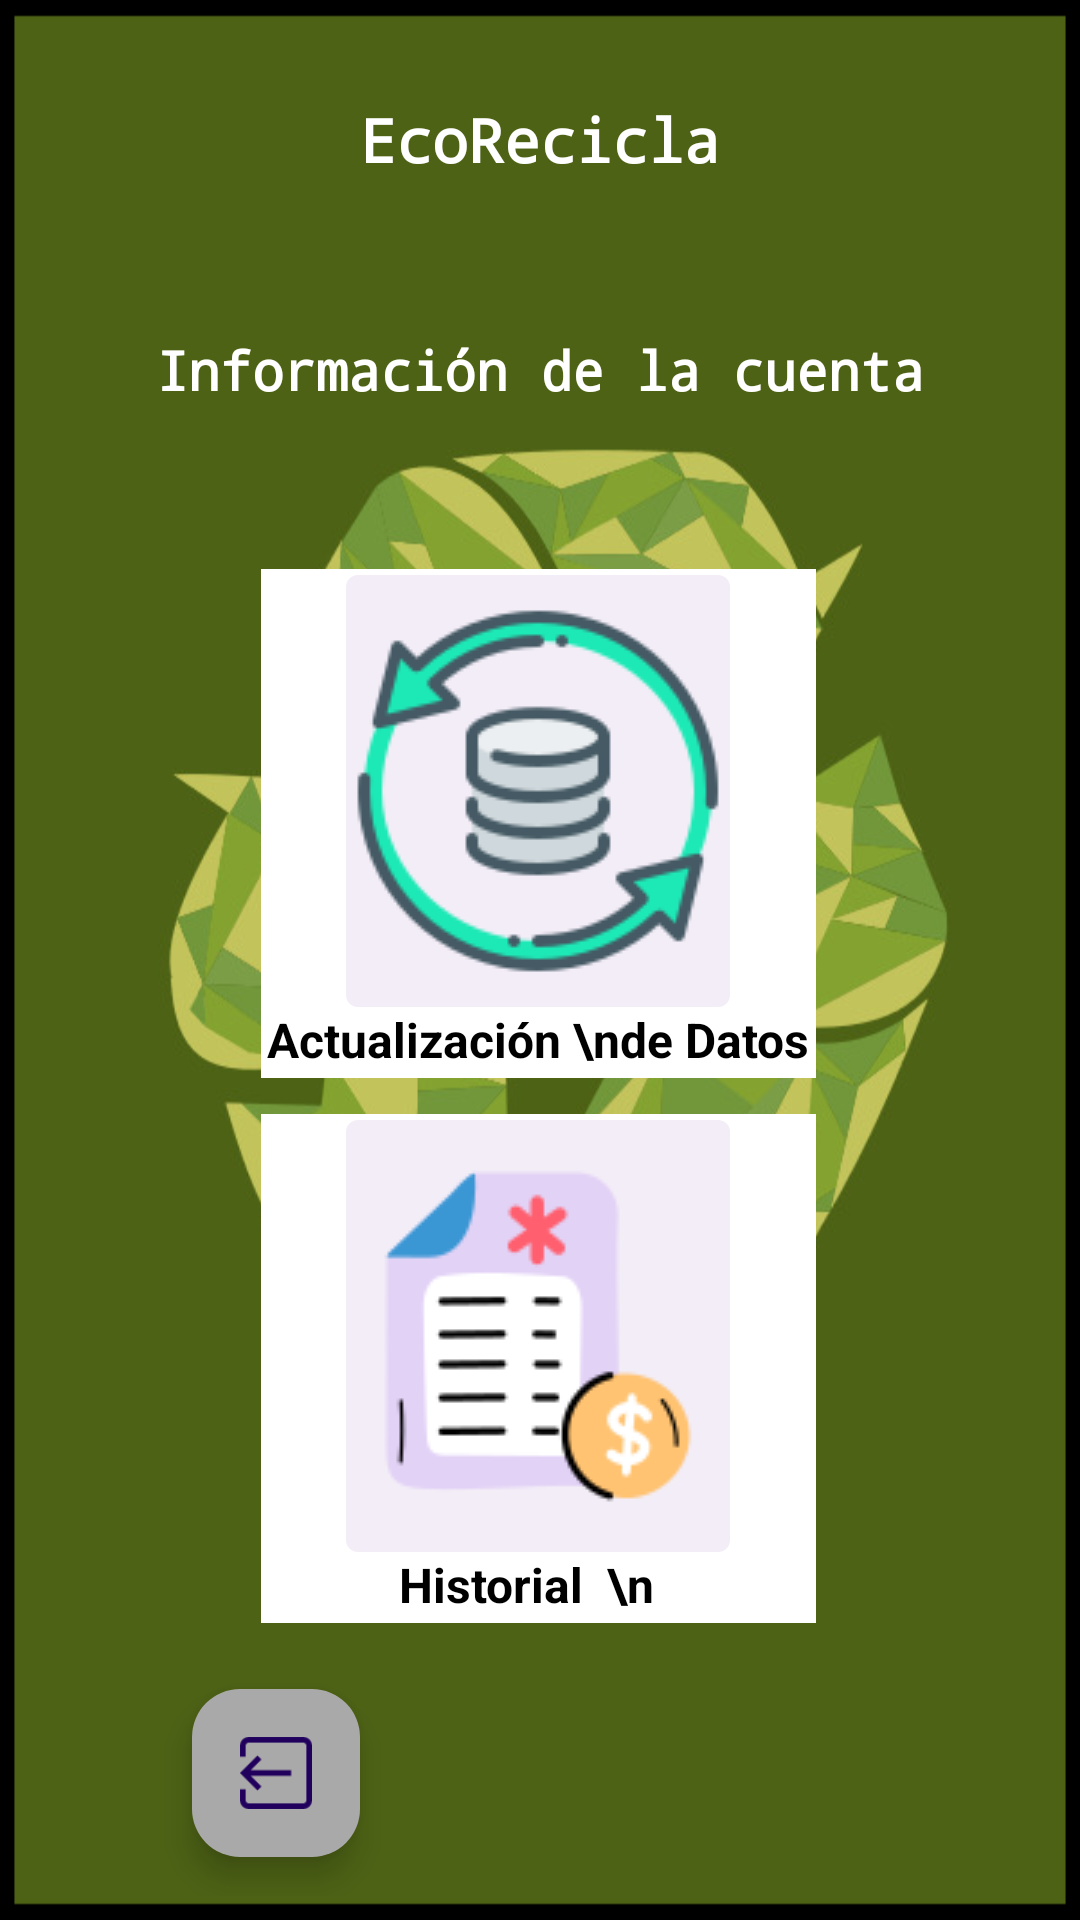

Produce the Android XML layout that renders to this screen, including the resource entries it uses.
<!-- AndroidManifest.xml: application theme Theme.Eco_Recicla -->
<!-- res/layout/activity_menu_informacion_usuario.xml -->
<?xml version="1.0" encoding="utf-8"?>
<androidx.constraintlayout.widget.ConstraintLayout xmlns:android="http://schemas.android.com/apk/res/android"
    xmlns:app="http://schemas.android.com/apk/res-auto"
    xmlns:tools="http://schemas.android.com/tools"
    android:id="@+id/main"
    android:layout_width="match_parent"
    android:layout_height="match_parent"
    android:background="@drawable/background2"
    android:padding="8dp"
    tools:context=".MenuInformacionUsuario">

    <TextView
        android:id="@+id/header_title_txt"
        style="@android:style/Widget.TextView.PopupMenu"
        android:layout_width="match_parent"
        android:layout_height="wrap_content"
        android:layout_marginStart="15dp"
        android:layout_marginTop="20dp"
        android:layout_marginEnd="15dp"
        android:fontFamily="monospace"
        android:minHeight="48dp"
        android:padding="5dp"
        android:text="EcoRecicla"
        android:textAlignment="center"
        android:textColor="@color/white"
        android:textSize="20sp"
        android:textStyle="bold"
        app:layout_constraintEnd_toEndOf="parent"
        app:layout_constraintHorizontal_bias="0.0"
        app:layout_constraintStart_toStartOf="parent"
        app:layout_constraintTop_toTopOf="parent" />

    <TextView
        android:id="@+id/txtBienvenida"
        style="@android:style/Widget.DeviceDefault.Light.TextView"
        android:layout_width="match_parent"
        android:layout_height="wrap_content"
        android:layout_marginStart="15dp"
        android:layout_marginTop="30dp"
        android:layout_marginEnd="15dp"
        android:fontFamily="monospace"
        android:padding="5dp"
        android:text="Información de la cuenta"
        android:textAlignment="center"
        android:textColor="@color/white"
        android:textSize="18sp"
        android:textStyle="bold"
        app:layout_constraintEnd_toEndOf="parent"
        app:layout_constraintStart_toStartOf="parent"
        app:layout_constraintTop_toBottomOf="@id/header_title_txt" />

    <TableLayout
        android:id="@+id/tableLayout"
        android:layout_width="wrap_content"
        android:layout_height="wrap_content"
        android:layout_margin="15dp"
        android:orientation="vertical"
        android:padding="15dp"
        app:layout_constraintBottom_toBottomOf="parent"
        app:layout_constraintEnd_toEndOf="parent"
        app:layout_constraintHorizontal_bias="0.493"
        app:layout_constraintStart_toStartOf="parent"
        app:layout_constraintTop_toBottomOf="@id/txtBienvenida"
        app:layout_constraintVertical_bias="0.196">

        <TableRow
            android:layout_width="match_parent"
            android:layout_height="wrap_content">

            <LinearLayout
                android:layout_width="wrap_content"
                android:layout_height="wrap_content"
                android:layout_margin="6dp"
                android:background="@color/white"
                android:gravity="center"
                android:orientation="vertical"
                android:padding="2dp">

                <ImageButton
                    android:id="@+id/buttonActualizacionDatos"
                    android:layout_width="wrap_content"
                    android:layout_height="wrap_content"
                    android:background="?attr/popupMenuBackground"
                    android:contentDescription="Gestion de reciclaje"
                    android:src="@drawable/actualizacion_datos" />

                <TextView
                    android:id="@+id/textView"
                    style="@android:style/Widget.DeviceDefault.Light.TextView"
                    android:layout_width="wrap_content"
                    android:layout_height="wrap_content"
                    android:gravity="center"
                    android:text="Actualización \nde Datos"
                    android:textColor="@color/black"
                    android:textSize="16sp"
                    android:textStyle="bold" />
            </LinearLayout>
        </TableRow>

        <TableRow
            android:layout_width="match_parent"
            android:layout_height="wrap_content">

            <LinearLayout
                android:layout_width="wrap_content"
                android:layout_height="wrap_content"
                android:layout_margin="6dp"
                android:background="@color/white"
                android:gravity="center"
                android:orientation="vertical"
                android:padding="2dp">

                <ImageButton
                    android:id="@+id/buttonHistorial"
                    android:layout_width="wrap_content"
                    android:layout_height="wrap_content"
                    android:background="?attr/popupMenuBackground"
                    android:contentDescription="Incentivos y Recompensas"
                    android:src="@drawable/reporte"
                    tools:ignore="SpeakableTextPresentCheck" />

                <TextView
                    android:id="@+id/textView1"
                    style="@android:style/Widget.DeviceDefault.Light.TextView"
                    android:layout_width="wrap_content"
                    android:layout_height="wrap_content"
                    android:gravity="center"
                    android:text="Historial  \n  "
                    android:textColor="@color/black"
                    android:textSize="16sp"
                    android:textStyle="bold" />
            </LinearLayout>
        </TableRow>

    </TableLayout>

    <com.google.android.material.floatingactionbutton.FloatingActionButton
        android:id="@+id/btnIrAlMenuPrincipal"
        android:layout_width="wrap_content"
        android:layout_height="wrap_content"
        android:layout_marginStart="56dp"
        android:layout_marginTop="1dp"
        android:clickable="true"
        android:tooltipText="Salir de la App"
        app:backgroundTint="@color/gris"
        app:layout_constraintStart_toStartOf="parent"
        app:layout_constraintTop_toBottomOf="@+id/tableLayout"
        app:srcCompat="@drawable/cerrar_sesion"
        tools:ignore="MissingConstraints,SpeakableTextPresentCheck" />

</androidx.constraintlayout.widget.ConstraintLayout>
<!-- resources referenced by this layout -->
<resources>
  <color name="black">#FF000000</color>
  <color name="gris">#a9a9a9</color>
  <color name="white">#FFFFFFFF</color>
  <!-- drawable actualizacion_datos: png bitmap (drawable, 9711 bytes) -->
  <!-- drawable background2: jpg bitmap (drawable, 52483 bytes) -->
  <!-- drawable cerrar_sesion: png bitmap (drawable, 739 bytes) -->
  <!-- drawable reporte: png bitmap (drawable, 6230 bytes) -->
  <style name="Theme.Eco_Recicla" parent="Base.Theme.Eco_Recicla" />
  <style name="Base.Theme.Eco_Recicla" parent="Theme.Material3.DayNight.NoActionBar">
          
          
      </style>
</resources>
